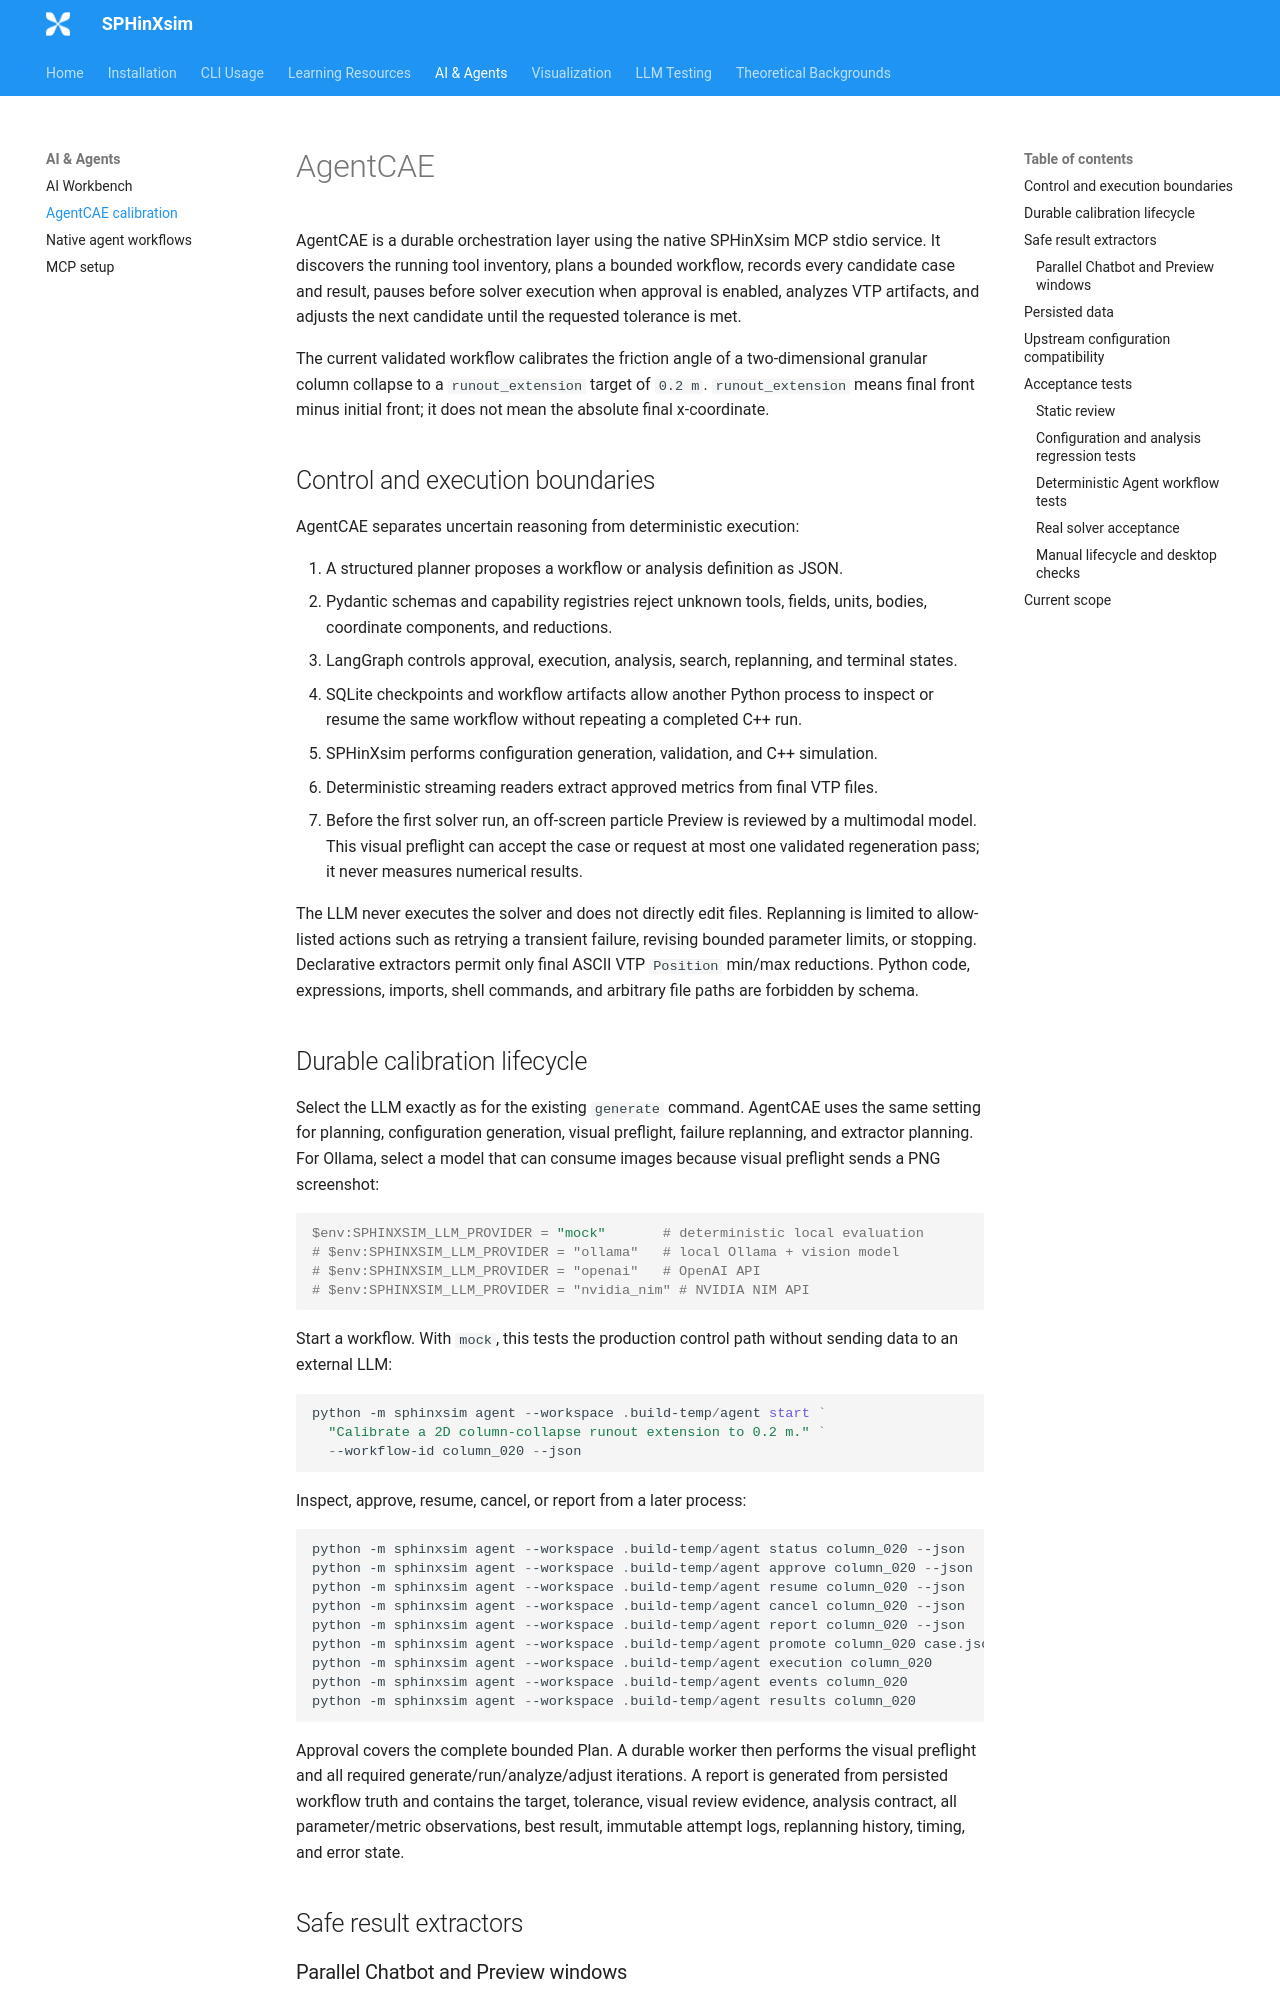

repository: Xiangyu-Hu/SPHinXsim · page: agent-cae/index.html · generator: mkdocs

# AgentCAE

AgentCAE is a durable orchestration layer using the native SPHinXsim MCP stdio
service. It discovers the running tool inventory, plans a bounded workflow, records every candidate case and
result, pauses before solver execution when approval is enabled, analyzes VTP
artifacts, and adjusts the next candidate until the requested tolerance is met.

The current validated workflow calibrates the friction angle of a two-dimensional
granular column collapse to a `runout_extension` target of `0.2 m`.
`runout_extension` means final front minus initial front; it does not mean the
absolute final x-coordinate.

## Control and execution boundaries

AgentCAE separates uncertain reasoning from deterministic execution:

1. A structured planner proposes a workflow or analysis definition as JSON.
2. Pydantic schemas and capability registries reject unknown tools, fields, units,
   bodies, coordinate components, and reductions.
3. LangGraph controls approval, execution, analysis, search, replanning, and
   terminal states.
4. SQLite checkpoints and workflow artifacts allow another Python process to
   inspect or resume the same workflow without repeating a completed C++ run.
5. SPHinXsim performs configuration generation, validation, and C++ simulation.
6. Deterministic streaming readers extract approved metrics from final VTP files.
7. Before the first solver run, an off-screen particle Preview is reviewed by a
   multimodal model. This visual preflight can accept the case or request at most
   one validated regeneration pass; it never measures numerical results.

The LLM never executes the solver and does not directly edit files. Replanning is
limited to allow-listed actions such as retrying a transient failure, revising
bounded parameter limits, or stopping. Declarative extractors permit only final
ASCII VTP `Position` min/max reductions. Python code, expressions, imports, shell
commands, and arbitrary file paths are forbidden by schema.

## Durable calibration lifecycle

Select the LLM exactly as for the existing `generate` command. AgentCAE uses the
same setting for planning, configuration generation, visual preflight, failure
replanning, and extractor planning. For Ollama, select a model that can consume
images because visual preflight sends a PNG screenshot:

```powershell
$env:SPHINXSIM_LLM_PROVIDER = "mock"       # deterministic local evaluation
# $env:SPHINXSIM_LLM_PROVIDER = "ollama"   # local Ollama + vision model
# $env:SPHINXSIM_LLM_PROVIDER = "openai"   # OpenAI API
# $env:SPHINXSIM_LLM_PROVIDER = "nvidia_nim" # NVIDIA NIM API
```

Start a workflow. With `mock`, this tests the production control path without
sending data to an external LLM:

```powershell
python -m sphinxsim agent --workspace .build-temp/agent start `
  "Calibrate a 2D column-collapse runout extension to 0.2 m." `
  --workflow-id column_020 --json
```

Inspect, approve, resume, cancel, or report from a later process:

```powershell
python -m sphinxsim agent --workspace .build-temp/agent status column_020 --json
python -m sphinxsim agent --workspace .build-temp/agent approve column_020 --json
python -m sphinxsim agent --workspace .build-temp/agent resume column_020 --json
python -m sphinxsim agent --workspace .build-temp/agent cancel column_020 --json
python -m sphinxsim agent --workspace .build-temp/agent report column_020 --json
python -m sphinxsim agent --workspace .build-temp/agent promote column_020 case.json --json
python -m sphinxsim agent --workspace .build-temp/agent execution column_020
python -m sphinxsim agent --workspace .build-temp/agent events column_020
python -m sphinxsim agent --workspace .build-temp/agent results column_020
```

Approval covers the complete bounded Plan. A durable worker then performs the
visual preflight and all required generate/run/analyze/adjust iterations. A report
is generated from persisted workflow truth and contains the target, tolerance,
visual review evidence, analysis contract, all parameter/metric observations,
best result, immutable attempt logs, replanning history, timing, and error state.

## Safe result extractors
